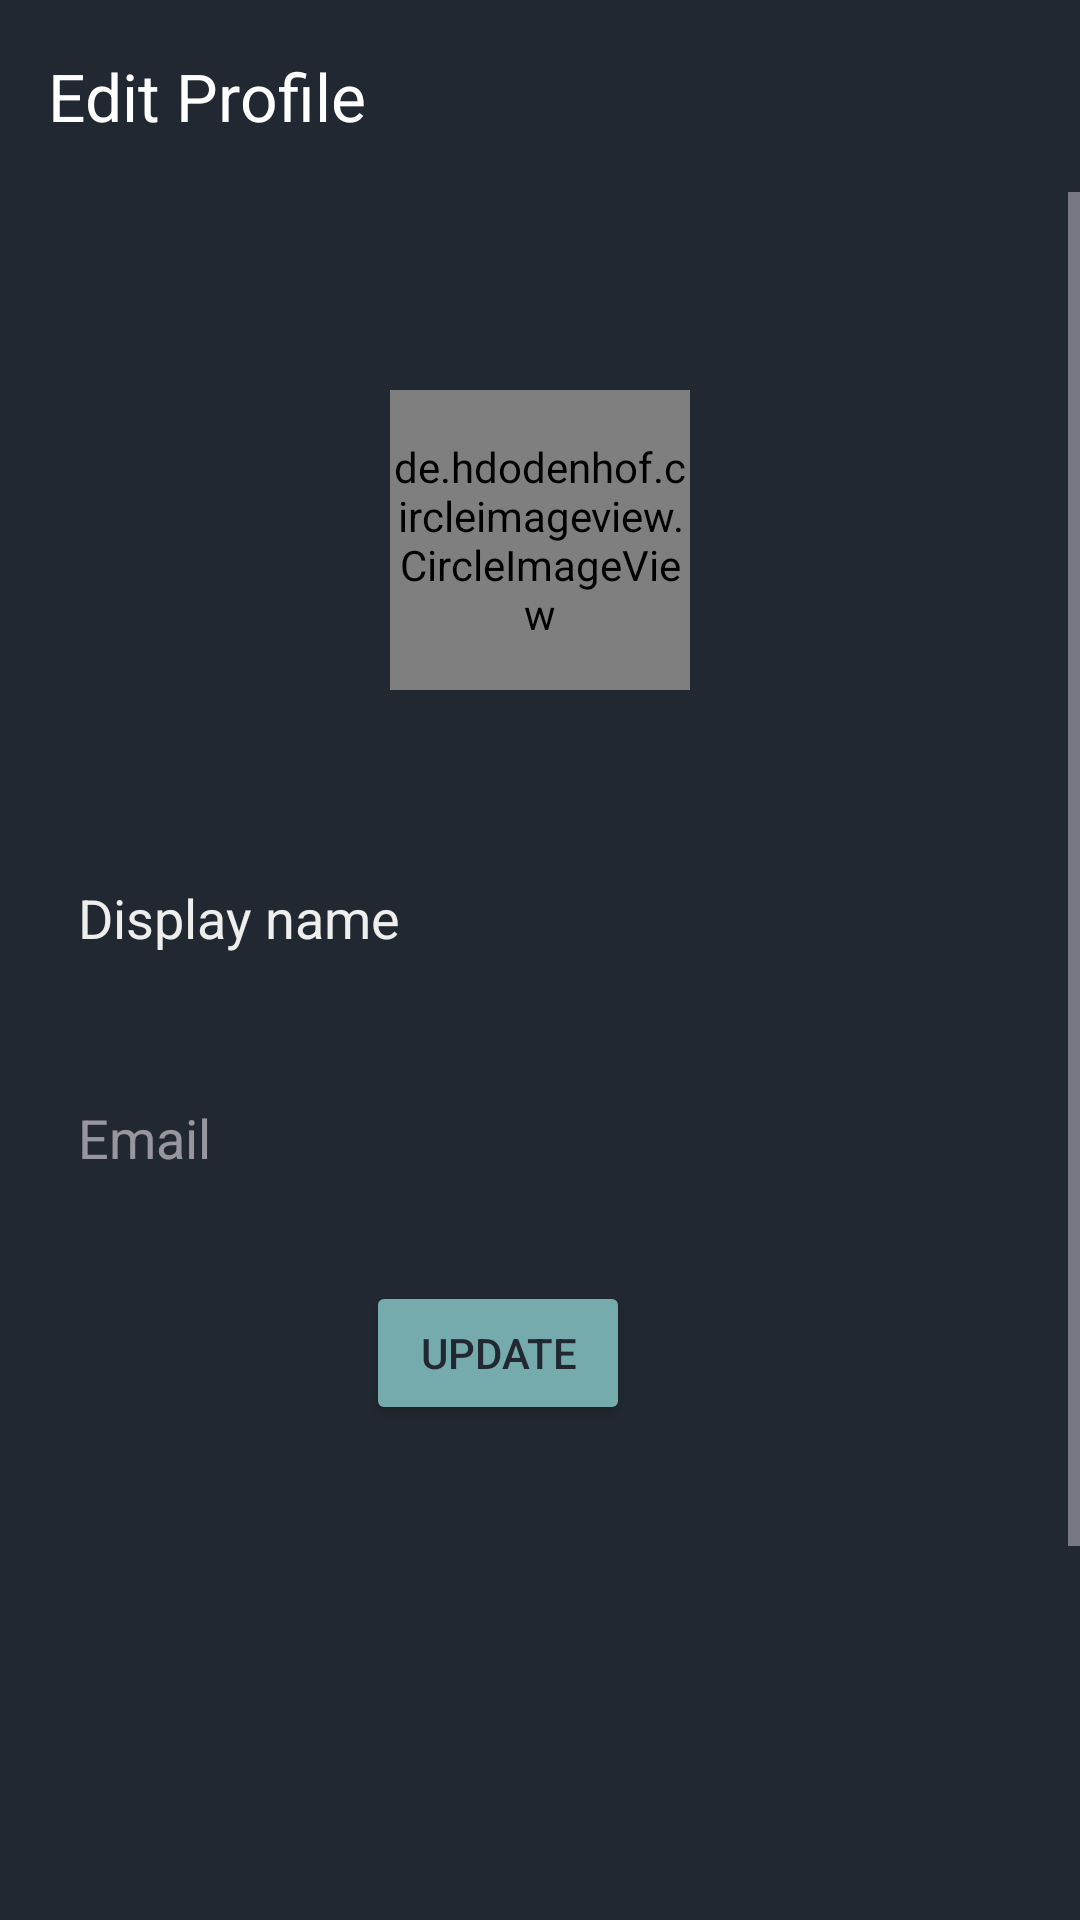

Layout XML and referenced resources for this Android screen:
<!-- AndroidManifest.xml: activity theme Theme.App.AniWatch -->
<!-- res/layout/activity_profile_edit.xml -->
<?xml version="1.0" encoding="utf-8"?>
<androidx.constraintlayout.widget.ConstraintLayout
    xmlns:android="http://schemas.android.com/apk/res/android"
    xmlns:app="http://schemas.android.com/apk/res-auto"
    xmlns:tools="http://schemas.android.com/tools"
    android:layout_width="match_parent"
    android:layout_height="match_parent"
    android:background="@color/black"
    tools:context=".activities.ProfileEditActivity">

    
    <androidx.appcompat.widget.Toolbar
        android:id="@+id/toolbar"
        android:layout_width="match_parent"
        android:layout_height="wrap_content"
        android:elevation="4dp"
        android:background="@color/black"
        app:layout_constraintTop_toTopOf="parent"
        app:title="Edit Profile"
        app:titleTextColor="@android:color/white" />

    
    <ScrollView
        android:layout_width="match_parent"
        android:layout_height="0dp"
        app:layout_constraintTop_toBottomOf="@id/toolbar"
        app:layout_constraintBottom_toBottomOf="parent">

        <LinearLayout
            android:layout_width="match_parent"
            android:layout_height="match_parent"
            android:orientation="vertical"
            android:padding="16dp">

            <RelativeLayout
                android:layout_width="match_parent"
                android:layout_height="703dp">

                <de.hdodenhof.circleimageview.CircleImageView
                    android:id="@+id/profile_image"
                    android:layout_width="100dp"
                    android:layout_height="100dp"
                    android:layout_centerHorizontal="true"
                    android:layout_marginTop="50dp"
                    android:scaleType="centerCrop"
                    android:src="@drawable/account" />

                <ImageView
                    android:id="@+id/edit"
                    android:layout_width="30dp"
                    android:layout_height="30dp"
                    android:layout_alignEnd="@id/profile_image"
                    android:layout_marginTop="110dp"
                    android:src="@drawable/edit" />

                <EditText
                    android:id="@+id/username"
                    android:layout_width="300dp"
                    android:layout_height="50dp"
                    android:layout_below="@+id/profile_image"
                    android:layout_alignParentEnd="true"
                    android:layout_marginTop="51dp"
                    android:layout_marginEnd="30dp"
                    android:background="@drawable/line"
                    android:hint="Display name"
                    android:padding="10dp"
                    android:textColorHint="@color/white"
                    android:textSize="18sp" />

                <TextView
                    android:id="@+id/emailadd"
                    android:layout_width="300dp"
                    android:layout_height="50dp"
                    android:layout_below="@+id/username"
                    android:layout_alignParentEnd="true"
                    android:layout_marginTop="26dp"
                    android:layout_marginEnd="30dp"
                    android:background="@drawable/line"
                    android:hint="Email"
                    android:padding="10dp"
                    android:textColor="@color/black"
                    android:textSize="18sp" />

                <Button
                    android:id="@+id/update"
                    android:layout_width="wrap_content"
                    android:layout_height="wrap_content"
                    android:layout_below="@+id/emailadd"
                    android:layout_alignParentEnd="true"
                    android:layout_marginTop="20dp"
                    android:layout_marginEnd="134dp"
                    android:backgroundTint="@color/blue"
                    android:text="Update"
                    android:textColor="@color/black" />


            </RelativeLayout>

        </LinearLayout>

    </ScrollView>

</androidx.constraintlayout.widget.ConstraintLayout>
<!-- resources referenced by this layout -->
<resources>
  <color name="black">#222831</color>
  <color name="blue">#76ABAE</color>
  <color name="white">#EEEEEE</color>
  <style name="Theme.App.AniWatch" parent="Theme.Material3.Dark.NoActionBar">
          <item name="colorPrimary">@color/primary</item>
          <item name="android:colorBackground">@color/black</item>
          <item name="android:textColor">@color/white</item>
          <item name="android:navigationBarColor">@color/gray</item>
      </style>
  <color name="primary">#0F0F0F</color>
  <color name="gray">#31363F</color>
</resources>
